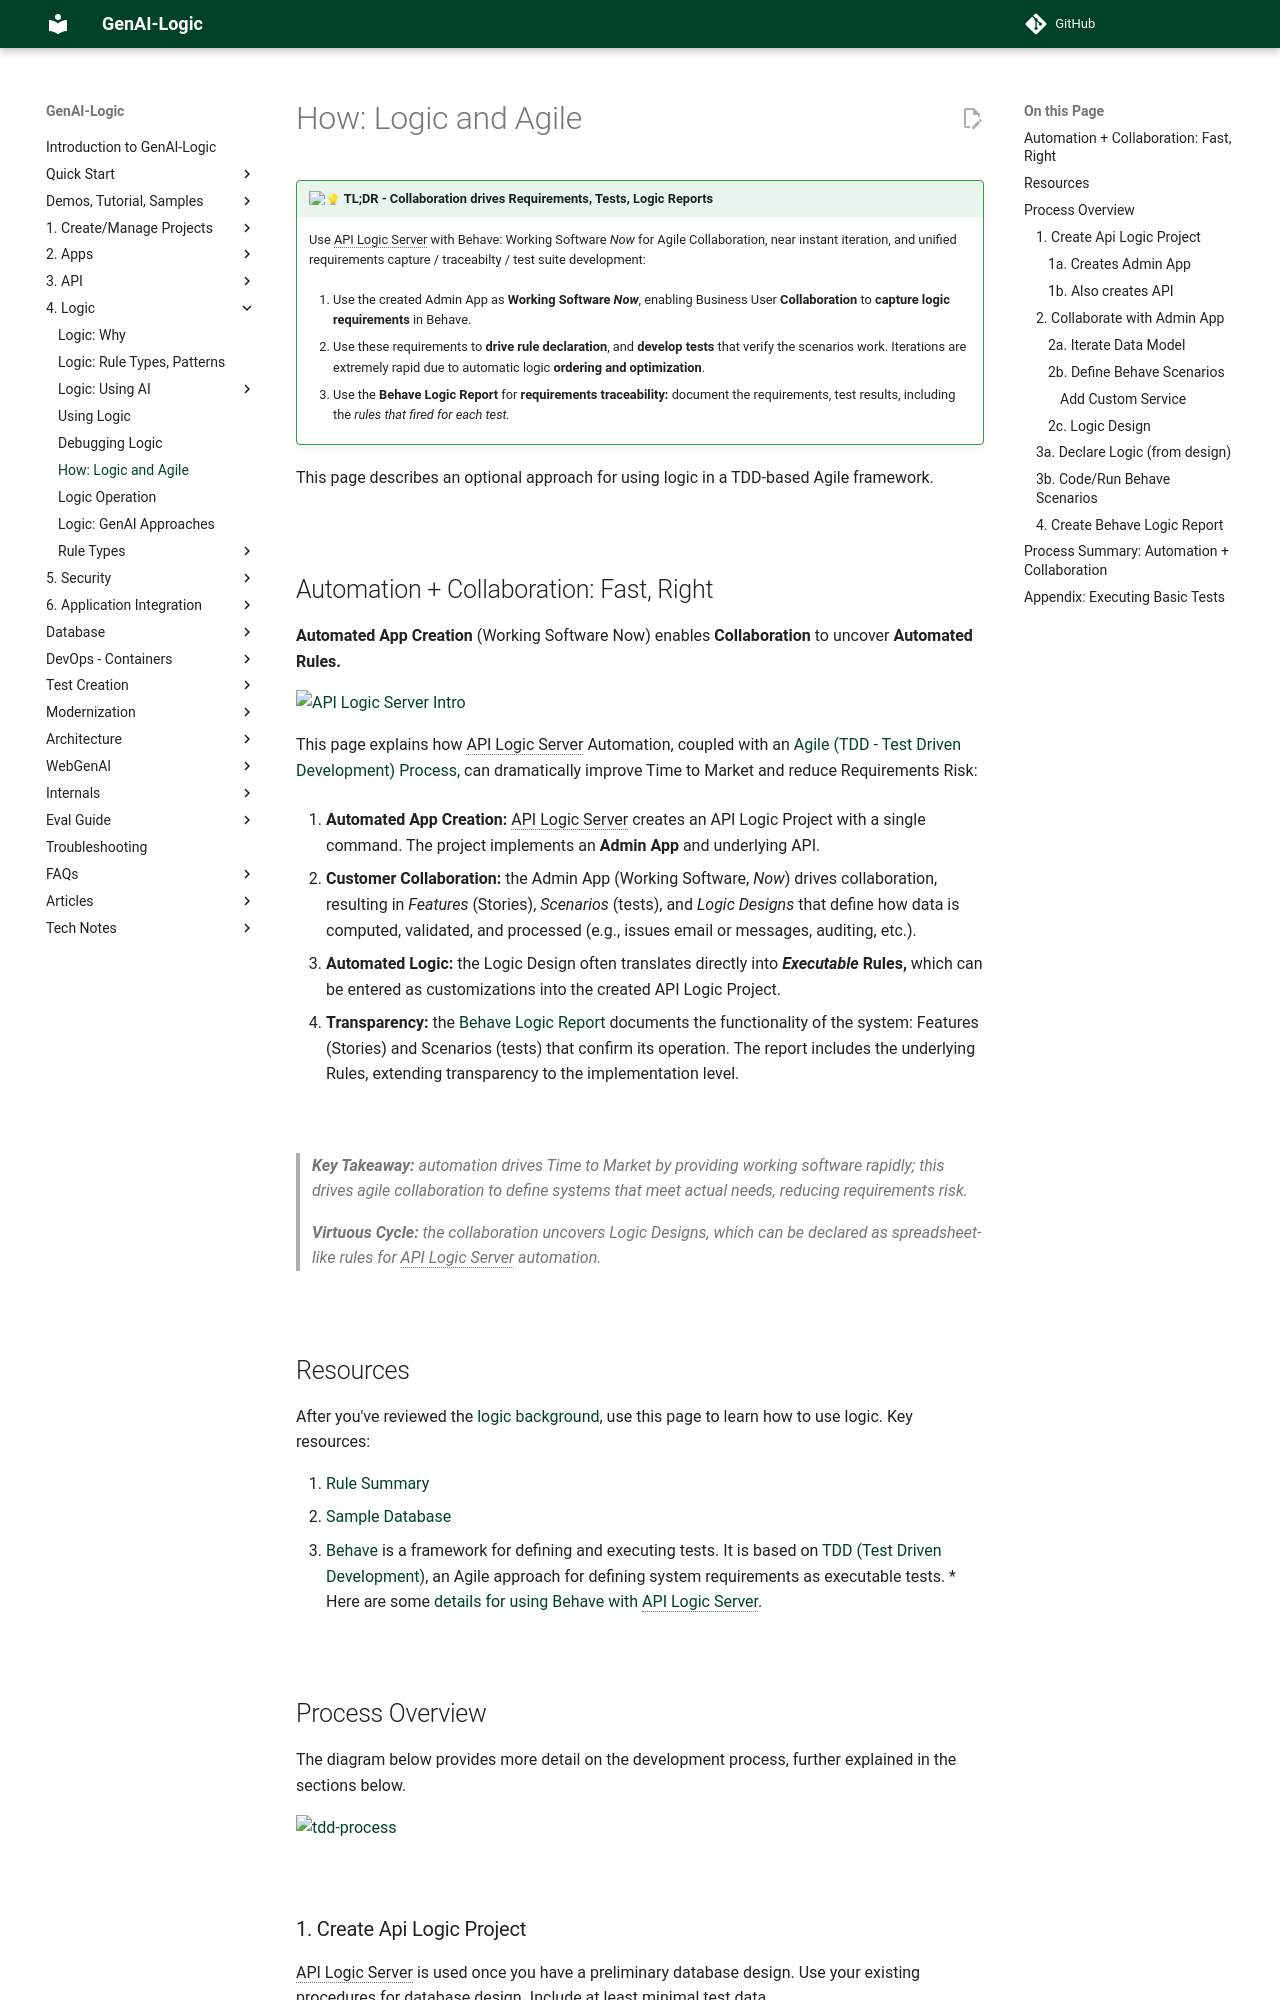

repository: ApiLogicServer/Docs · page: Logic-Tutorial/index.html · generator: jekyll

!!! pied-piper ":bulb: TL;DR - Collaboration drives Requirements, Tests, Logic Reports"

    Use API Logic Server with Behave: Working Software *Now* for Agile Collaboration, near instant iteration, and unified requirements capture / traceabilty / test suite development:
      
    1. Use the created Admin App as **Working Software *Now***, enabling Business User **Collaboration** to **capture logic requirements** in Behave.

    2. Use these requirements to **drive rule declaration**, and **develop tests** that verify the scenarios work.  Iterations are extremely rapid due to automatic logic **ordering and optimization**.

    3. Use the **Behave Logic Report** for **requirements traceability:** document the requirements, test results, including the *rules that fired for each test.*

This page describes an optional approach for using logic in a TDD-based Agile framework.

&nbsp;

# Automation + Collaboration: Fast, Right

**Automated App Creation** (Working Software Now) enables **Collaboration** to uncover **Automated Rules.**

![API Logic Server Intro](images/behave/introduction.png)

This page explains how API Logic Server Automation, coupled with an [Agile (TDD - Test Driven Development) Process](http://dannorth.net/introducing-bdd/){:target="_blank" rel="noopener"}, can dramatically improve Time to Market and reduce Requirements Risk:
  
1. **Automated App Creation:** API Logic Server creates an API Logic Project with a single command.  The project implements an **Admin App** and underlying API.

1. **Customer Collaboration:** the Admin App (Working Software, _Now_) drives collaboration, resulting in *Features* (Stories), *Scenarios* (tests), and *Logic Designs* that define how data is computed, validated, and processed (e.g., issues email or messages, auditing, etc.).

1. **Automated Logic:** the Logic Design often translates directly into ***Executable* Rules,** which can be entered as customizations into the created API Logic Project.

2. **Transparency:** the [Behave Logic Report](Behave-Logic-Report.md){:target="_blank" rel="noopener"} documents the functionality of the system: Features (Stories) and Scenarios (tests) that confirm its operation.  The report includes the underlying Rules, extending transparency to the implementation level.

&nbsp;&nbsp;

> **Key Takeaway:** automation drives Time to Market by providing working software rapidly; this drives agile collaboration to define systems that meet actual needs, reducing requirements risk.

> **Virtuous Cycle:** the collaboration uncovers Logic Designs, which can be declared as spreadsheet-like rules for API Logic Server automation.

&nbsp;&nbsp;

# Resources

After you've reviewed the [logic background](Logic-Why.md), use this page to learn how to use logic.  Key resources:

1. [Rule Summary](Logic.md){:target="_blank" rel="noopener"}
2. [Sample Database](Sample-Database.md){:target="_blank" rel="noopener"}
3. [Behave](https://behave.readthedocs.io/en/stable/tutorial.html){:target="_blank" rel="noopener"} is a framework for defining and executing tests.  It is based on [TDD (Test Driven Development)](http://dannorth.net/introducing-bdd/){:target="_blank" rel="noopener"}, an Agile approach for defining system requirements as executable tests.
  * Here are some [details for using Behave with API Logic Server](Behave.md){:target="_blank" rel="noopener"}.

&nbsp;&nbsp;

# Process Overview

The diagram below provides more detail on the development process, further explained in the sections below.

![tdd-process](images/behave/TDD-process.png)

&nbsp;&nbsp;
